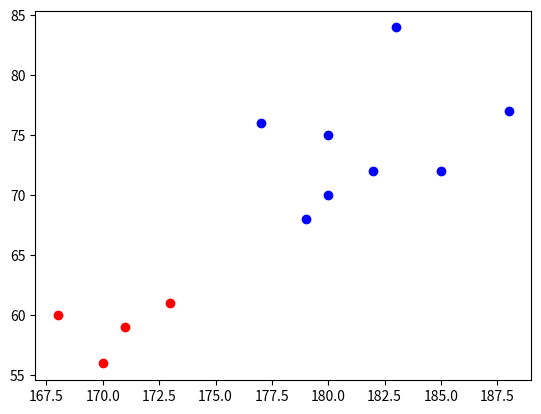

Source code (Python):
#K MEANS

import matplotlib.pyplot as plt

k = 2
data = [[185, 72],[170,56],[168,60],[179,68],
        [182, 72],[188,77],[173,61],[180,70],
        [183, 84],[171,59],[180,75],[177,76]]

c1 = data[0]
c2 = data[1]
k1 = [data[0]]
k2 = [data[1]]

def distance(c,p):
    X = (p[0]-c[0])**2
    Y = (p[1]-c[1])**2
    res = (X + Y)**0.5
    return res

def centroid(c, p):
    x = (p[0] + c[0])/2
    y = (p[1] + c[1])/2
    return [x,y]


def opr(c1, c2, data):
    one = distance(c1, data)
    two = distance(c2, data)
    print("k1=>",c1)
    print("k2=>",c2)
    if (one < two):
        k1.append(data)
        c1 = centroid(c1, data)
    else:
        k2.append(data)
        c2 = centroid(c2, data)
    
    return [c1,c2]

for x in range(2, len(data)):
    c1 , c2 = opr(c1, c2, data[x])

k1x = [a[0] for a in k1]
k1y = [a[1] for a in k1]
k2x = [a[0] for a in k2]
k2y = [a[1] for a in k2]

print("K1===> ", k1)
print("K2===>", k2)

plt.scatter(k1x, k1y, c='blue')
plt.scatter(k2x, k2y, c='red')
plt.show()

